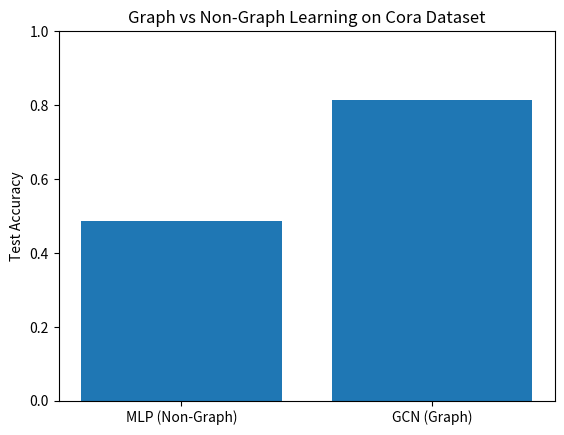

Python code for this plot:
import matplotlib.pyplot as plt

models = ['MLP (Non-Graph)', 'GCN (Graph)']
accuracies = [0.485, 0.814]

plt.bar(models, accuracies)
plt.ylabel('Test Accuracy')
plt.title('Graph vs Non-Graph Learning on Cora Dataset')
plt.ylim(0, 1)
plt.show()
